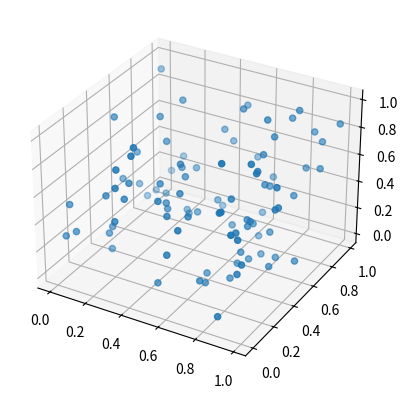

Here is the Python script that generated this plot:
"""Summary of matplotlib basics.

[redacted] """

# NumPy ve Matplotlib kütüphanelerini içe aktarıyoruz
import numpy as np
import matplotlib.pyplot as plt

# 3D grafik çizimi için gerekli modülü içe aktarıyoruz
from mpl_toolkits.mplot3d import Axes3D

# Yeni bir figure (şekil) oluşturuyoruz
fig = plt.figure()

# 3D projeksiyon ile bir alt grafik (subplot) ekliyoruz
ax = fig.add_subplot(111, projection='3d')

# 0 ile 1 arasında rastgele 100 sayı oluşturuyoruz (x, y ve z eksenleri için)
x = np.random.rand(100)
y = np.random.rand(100)
z = np.random.rand(100)

# 3D saçılım grafiği çiziyoruz
ax.scatter(x, y, z)

# Oluşturulan grafiği ekranda gösteriyoruz
plt.show()
